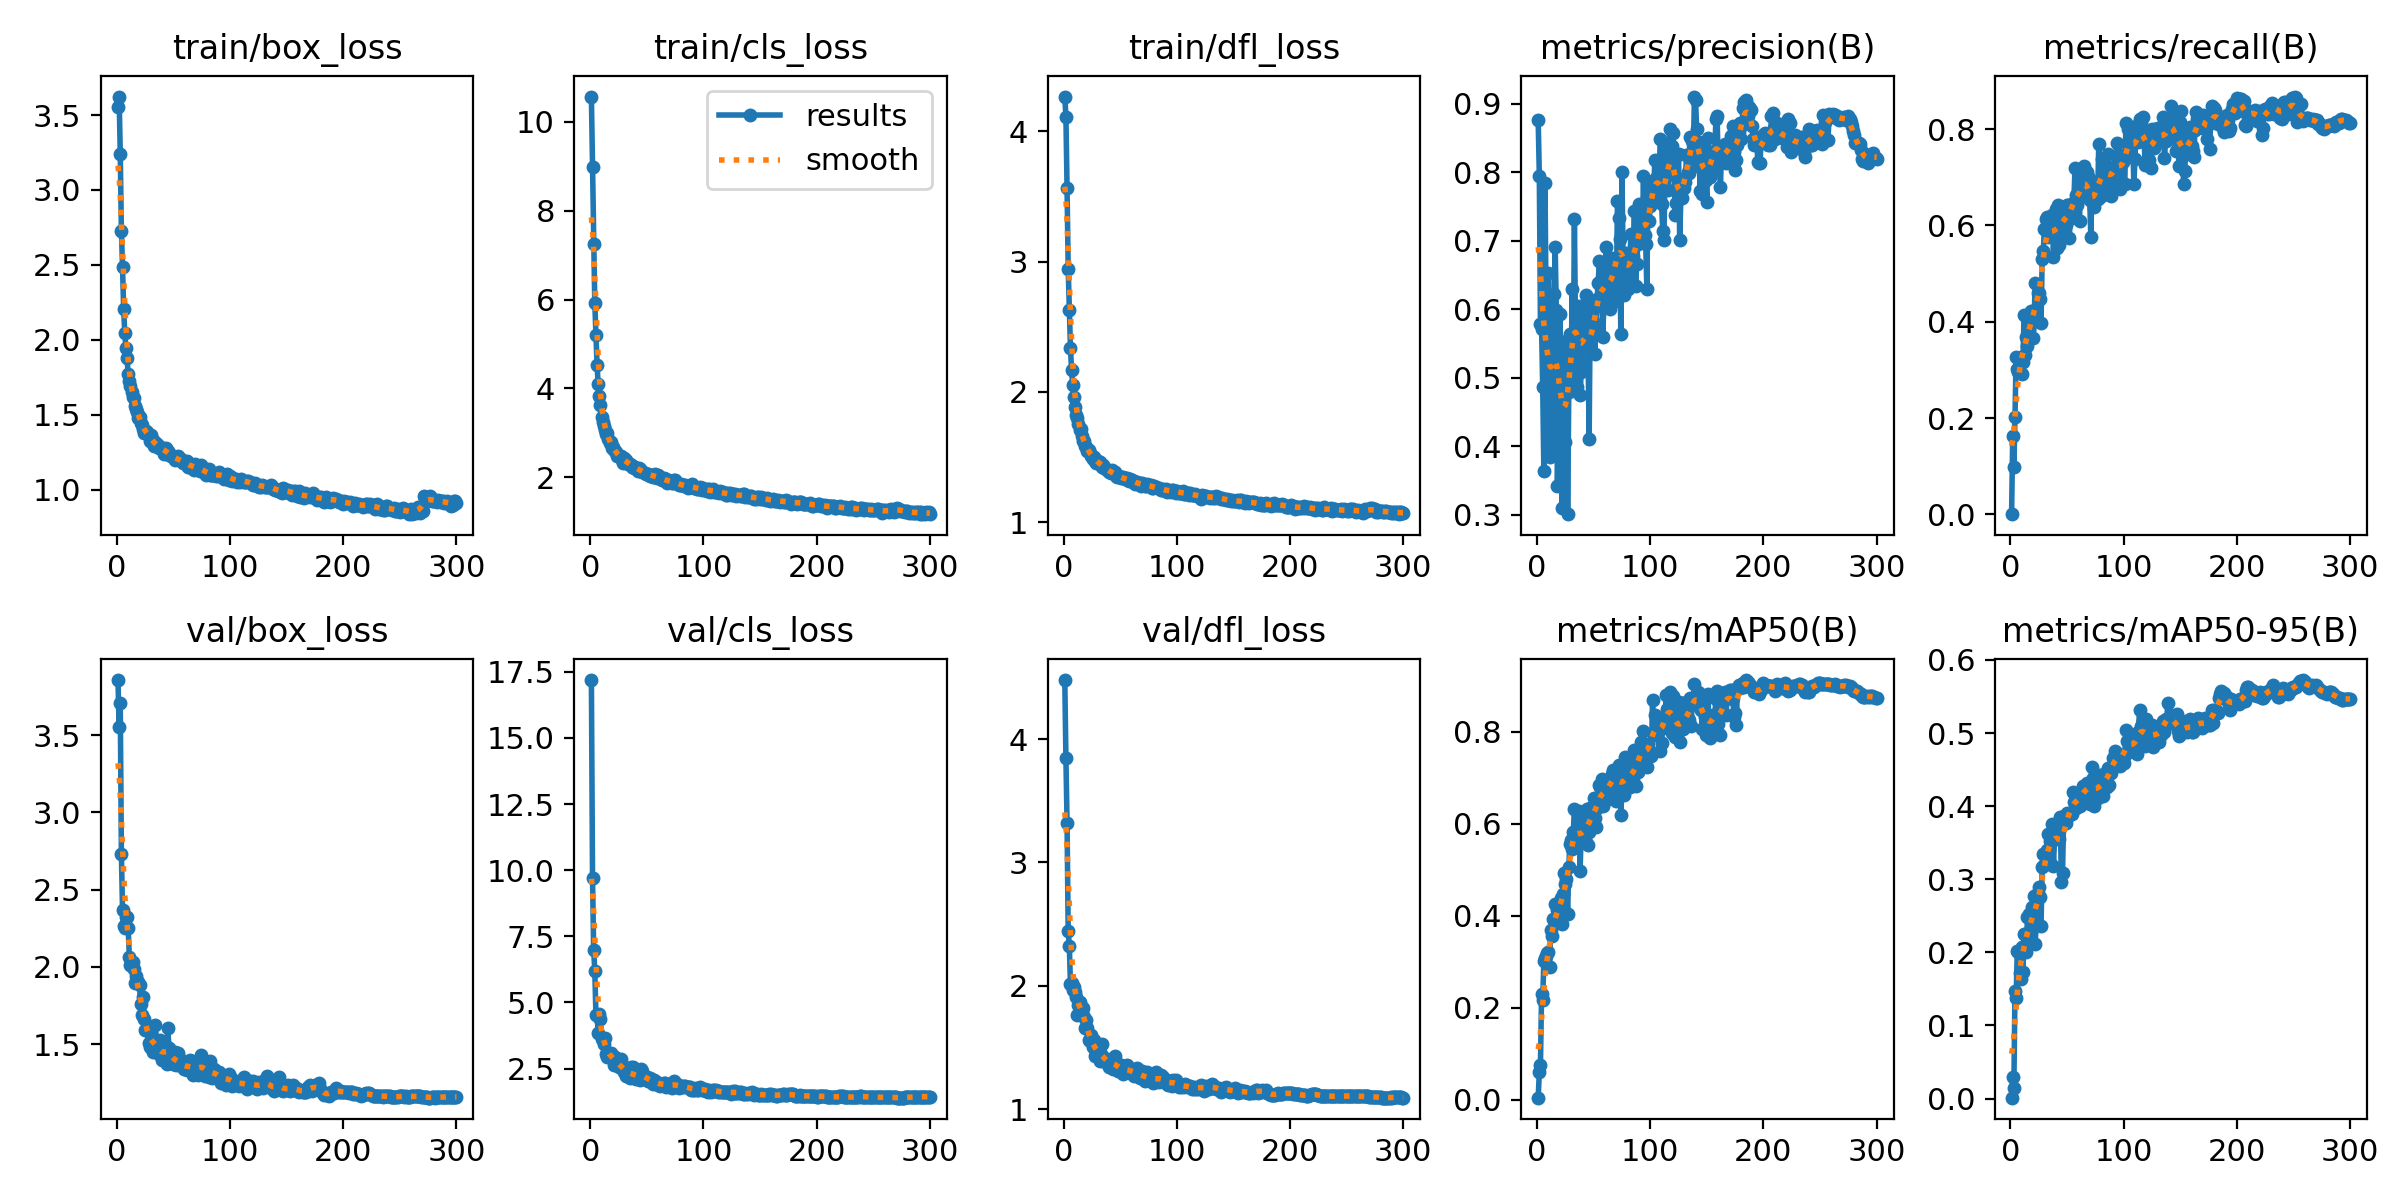

The table this chart was drawn from, first rows:
epoch, time, train/box_loss, train/cls_loss, train/dfl_loss, metrics/precision(B), metrics/recall(B), metrics/mAP50(B), metrics/mAP50-95(B), val/box_loss, val/cls_loss, val/dfl_loss, lr/pg0, lr/pg1, lr/pg2
1, 349, 3.552, 10.57, 4.268, 0.8759, 0.00058, 0.00402, 0.00119, 3.856, 17.19, 4.478, 0.003328, 0.003328, 0.003328
2, 748.5, 3.624, 8.972, 4.113, 0.7953, 0.1635, 0.05899, 0.02974, 3.551, 9.708, 3.845, 0.006662, 0.006662, 0.006662
3, 1159, 3.242, 7.238, 3.563, 0.578, 0.09813, 0.07611, 0.01479, 3.707, 6.991, 3.316, 0.009994, 0.009994, 0.009994
4, 1570, 2.728, 5.918, 2.946, 0.5718, 0.2026, 0.2304, 0.1478, 2.73, 6.202, 2.446, 0.009998, 0.009998, 0.009998
5, 1981, 2.486, 5.208, 2.628, 0.486, 0.3259, 0.2174, 0.137, 2.369, 4.543, 2.323, 0.009996, 0.009996, 0.009996
6, 2391, 2.207, 4.536, 2.337, 0.3636, 0.3028, 0.3023, 0.2016, 2.263, 4.528, 2.014, 0.009993, 0.009993, 0.009993
7, 2692, 2.046, 4.09, 2.164, 0.7848, 0.2958, 0.3073, 0.2, 2.25, 3.855, 2.026, 0.00999, 0.00999, 0.00999
8, 2933, 1.945, 3.835, 2.053, 0.598, 0.3226, 0.3121, 0.1716, 2.322, 4.561, 1.963, 0.009987, 0.009987, 0.009987
9, 3132, 1.879, 3.617, 1.958, 0.4743, 0.3259, 0.3197, 0.1641, 2.326, 4.388, 1.991, 0.009983, 0.009983, 0.009983
10, 3330, 1.769, 3.364, 1.882, 0.6524, 0.2915, 0.3219, 0.2079, 2.251, 3.62, 1.949, 0.009978, 0.009978, 0.009978
11, 3525, 1.724, 3.237, 1.822, 0.3843, 0.3155, 0.289, 0.1729, 2.067, 3.58, 1.909, 0.009973, 0.009973, 0.009973
12, 3726, 1.693, 3.154, 1.802, 0.4499, 0.4133, 0.3696, 0.2244, 2.011, 3.432, 1.764, 0.009967, 0.009967, 0.009967
13, 3979, 1.653, 3.052, 1.75, 0.3946, 0.3315, 0.3559, 0.2246, 2.006, 3.645, 1.848, 0.009961, 0.009961, 0.009961
14, 4387, 1.619, 2.97, 1.708, 0.5257, 0.3685, 0.3921, 0.2009, 2.03, 3.035, 1.871, 0.009954, 0.009954, 0.009954
15, 4809, 1.612, 2.997, 1.712, 0.6218, 0.3503, 0.3911, 0.2487, 1.983, 2.946, 1.826, 0.009947, 0.009947, 0.009947
16, 5221, 1.557, 2.858, 1.658, 0.6907, 0.3839, 0.425, 0.2522, 1.899, 2.991, 1.793, 0.009939, 0.009939, 0.009939
17, 5622, 1.537, 2.771, 1.62, 0.5996, 0.3926, 0.3862, 0.2187, 1.943, 2.971, 1.817, 0.009931, 0.009931, 0.009931
18, 6025, 1.516, 2.785, 1.624, 0.3422, 0.4223, 0.4133, 0.2278, 1.908, 3.105, 1.751, 0.009922, 0.009922, 0.009922
19, 6429, 1.48, 2.659, 1.583, 0.4457, 0.401, 0.4181, 0.2621, 1.904, 2.988, 1.659, 0.009912, 0.009912, 0.009912
20, 6833, 1.485, 2.677, 1.58, 0.5927, 0.367, 0.4195, 0.2469, 1.881, 2.974, 1.722, 0.009902, 0.009902, 0.009902
21, 7235, 1.442, 2.622, 1.549, 0.5412, 0.4189, 0.4376, 0.2765, 1.763, 2.641, 1.656, 0.009892, 0.009892, 0.009892
22, 7625, 1.434, 2.591, 1.551, 0.3097, 0.4814, 0.3826, 0.211, 1.687, 2.94, 1.565, 0.009881, 0.009881, 0.009881
23, 8008, 1.402, 2.578, 1.533, 0.4281, 0.427, 0.4462, 0.2767, 1.806, 2.758, 1.553, 0.009869, 0.009869, 0.009869
24, 8394, 1.38, 2.467, 1.505, 0.5092, 0.459, 0.4923, 0.2817, 1.664, 2.66, 1.601, 0.009857, 0.009857, 0.009857
25, 9665, 1.386, 2.482, 1.51, 0.406, 0.4592, 0.4691, 0.2893, 1.595, 2.545, 1.55, 0.009844, 0.009844, 0.009844
26, 10053, 1.393, 2.475, 1.485, 0.5542, 0.4469, 0.4799, 0.276, 1.591, 2.652, 1.502, 0.009831, 0.009831, 0.009831
27, 10437, 1.384, 2.466, 1.498, 0.3008, 0.3967, 0.4033, 0.2357, 1.595, 2.878, 1.561, 0.009818, 0.009818, 0.009818
28, 10824, 1.367, 2.379, 1.469, 0.4793, 0.5295, 0.506, 0.3173, 1.506, 2.509, 1.43, 0.009803, 0.009803, 0.009803
29, 11210, 1.322, 2.328, 1.453, 0.5646, 0.5468, 0.5562, 0.3349, 1.481, 2.48, 1.446, 0.009789, 0.009789, 0.009789
30, 11602, 1.366, 2.437, 1.469, 0.4932, 0.5917, 0.5653, 0.3196, 1.57, 2.363, 1.497, 0.009773, 0.009773, 0.009773
31, 11996, 1.334, 2.369, 1.458, 0.6302, 0.614, 0.5452, 0.3207, 1.537, 2.515, 1.471, 0.009758, 0.009758, 0.009758
32, 12386, 1.33, 2.382, 1.459, 0.5257, 0.6165, 0.5815, 0.3395, 1.45, 2.224, 1.391, 0.009741, 0.009741, 0.009741
33, 12774, 1.293, 2.306, 1.441, 0.7318, 0.5751, 0.6324, 0.3615, 1.496, 2.234, 1.447, 0.009725, 0.009725, 0.009725
34, 13167, 1.297, 2.306, 1.423, 0.5624, 0.5843, 0.5748, 0.3261, 1.626, 2.378, 1.527, 0.009707, 0.009707, 0.009707
35, 13554, 1.314, 2.29, 1.439, 0.4869, 0.5902, 0.5552, 0.3521, 1.454, 2.149, 1.387, 0.00969, 0.00969, 0.00969
36, 13947, 1.295, 2.277, 1.415, 0.5807, 0.5806, 0.5892, 0.3604, 1.444, 2.57, 1.415, 0.009671, 0.009671, 0.009671
37, 14350, 1.276, 2.24, 1.406, 0.6046, 0.621, 0.6283, 0.3753, 1.435, 2.185, 1.382, 0.009652, 0.009652, 0.009652
38, 14747, 1.277, 2.25, 1.399, 0.4749, 0.5343, 0.4978, 0.3188, 1.53, 2.574, 1.406, 0.009633, 0.009633, 0.009633
39, 15130, 1.281, 2.216, 1.401, 0.5085, 0.5846, 0.5799, 0.3584, 1.425, 2.156, 1.37, 0.009613, 0.009613, 0.009613
40, 15511, 1.271, 2.201, 1.385, 0.5199, 0.6344, 0.6019, 0.3721, 1.397, 2.11, 1.345, 0.009593, 0.009593, 0.009593
41, 15890, 1.278, 2.218, 1.383, 0.5989, 0.5536, 0.5818, 0.3676, 1.422, 2.248, 1.373, 0.009572, 0.009572, 0.009572
42, 16270, 1.237, 2.139, 1.38, 0.578, 0.6423, 0.592, 0.3556, 1.455, 2.17, 1.367, 0.009551, 0.009551, 0.009551
43, 16653, 1.277, 2.218, 1.399, 0.6206, 0.5589, 0.5604, 0.3554, 1.486, 2.258, 1.385, 0.009529, 0.009529, 0.009529
44, 17031, 1.258, 2.177, 1.386, 0.5708, 0.6203, 0.6327, 0.3845, 1.369, 2.066, 1.322, 0.009507, 0.009507, 0.009507
45, 17412, 1.255, 2.146, 1.382, 0.5438, 0.5752, 0.5544, 0.296, 1.603, 2.469, 1.431, 0.009484, 0.009484, 0.009484
46, 17802, 1.233, 2.126, 1.356, 0.4111, 0.6229, 0.5818, 0.3086, 1.477, 2.415, 1.383, 0.00946, 0.00946, 0.00946
47, 18191, 1.236, 2.115, 1.348, 0.6087, 0.6004, 0.6333, 0.3862, 1.409, 2.164, 1.359, 0.009437, 0.009437, 0.009437
48, 18562, 1.223, 2.087, 1.357, 0.5746, 0.6289, 0.6342, 0.3849, 1.397, 2.124, 1.312, 0.009412, 0.009412, 0.009412
49, 18939, 1.223, 2.078, 1.35, 0.5832, 0.6002, 0.6079, 0.3776, 1.406, 2.165, 1.329, 0.009388, 0.009388, 0.009388
50, 19337, 1.22, 2.081, 1.343, 0.6022, 0.6433, 0.6565, 0.3911, 1.369, 2.169, 1.318, 0.009363, 0.009363, 0.009363
51, 19739, 1.2, 2.064, 1.336, 0.5355, 0.6421, 0.6123, 0.3865, 1.448, 2.041, 1.356, 0.009337, 0.009337, 0.009337
52, 20140, 1.202, 2.061, 1.346, 0.5763, 0.5749, 0.5926, 0.3874, 1.363, 2.049, 1.289, 0.009311, 0.009311, 0.009311
53, 20541, 1.202, 2.029, 1.335, 0.6145, 0.6291, 0.6342, 0.3907, 1.373, 2.133, 1.309, 0.009284, 0.009284, 0.009284
54, 20939, 1.222, 2.043, 1.328, 0.6379, 0.6151, 0.6398, 0.3891, 1.442, 2.116, 1.351, 0.009257, 0.009257, 0.009257
55, 21338, 1.2, 2.013, 1.334, 0.6703, 0.6426, 0.6832, 0.419, 1.363, 1.929, 1.318, 0.009229, 0.009229, 0.009229
56, 21726, 1.197, 2.029, 1.336, 0.6361, 0.6485, 0.6789, 0.4059, 1.403, 2.054, 1.361, 0.009201, 0.009201, 0.009201
57, 22116, 1.202, 2.063, 1.326, 0.6457, 0.7185, 0.6979, 0.4156, 1.366, 2.014, 1.299, 0.009173, 0.009173, 0.009173
58, 22505, 1.179, 2.003, 1.316, 0.5589, 0.6635, 0.638, 0.3975, 1.376, 1.943, 1.308, 0.009144, 0.009144, 0.009144
59, 22896, 1.184, 1.984, 1.332, 0.6055, 0.6429, 0.6598, 0.4121, 1.342, 1.956, 1.295, 0.009115, 0.009115, 0.009115
60, 23290, 1.182, 2.052, 1.32, 0.646, 0.6537, 0.6662, 0.4022, 1.358, 1.884, 1.324, 0.009085, 0.009085, 0.009085
... 240 more rows
